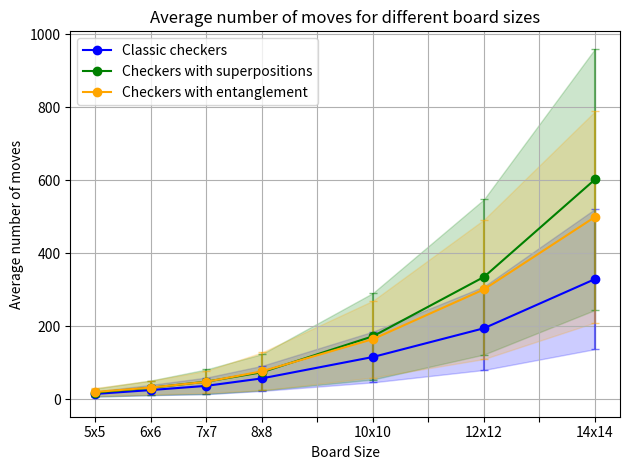

Write the Python code that produced this figure.
import numpy as np
import matplotlib.pyplot as plt
import pandas as pd

def splitSerToArr(ser):
    return [ser.index, ser.values]


def add_nans(arr):
    return arr[:4] + [np.nan, arr[4], np.nan, arr[5], np.nan, arr[6]]


# Data
sizes = ['5x5', '6x6', '7x7', '8x8', '9x9', '10x10', '11x11', '12x12', '13x13', '14x14']
# fake = [1, 2, 3, 4, 5, 6, 7, 8, 9, 10]
fake = [0.0]*10

plot_type = 'no-draw-moves'

if plot_type == 'draw-moves':
    classic_checkers = add_nans([14.357, 25.092, 33.92, 49.154, 75.075, 89.171, 54.653])
    classic_checkers_sd = add_nans([7.3241514316809555, 12.95412464604789, 17.427429968739375, 22.65222742706349, 25.183597610122916, 32.85506375300791, 33.78227098394708])

    superpositions = add_nans([17.95, 29.654, 40.077, 55.413, 84.641, 72.984, 45.425])
    superpositions_sd = add_nans([10.168918669500062, 16.43929848060843, 20.65496789391595, 25.623055476893693, 28.49733701975006, 42.65422754109054, 23.892618781377486])

    entanglement = add_nans([19.28, 30.457, 42.274, 57.669, 84.599, 71.64, 46.975])
    entanglement_sd = add_nans([10.860918909537975, 16.61566222668333, 20.978346336520783, 25.216409464995333, 29.349064151460887, 41.76856489051321, 26.789663324891954])
elif plot_type == 'draw-times':
    classic_checkers = add_nans([0.0006178343296051026, 0.0013408238887786866, 0.0022601535320281984, 0.004056111335754394, 0.009039983749389649, 0.014247995138168336, 0.011765658855438232])
    classic_checkers_sd = add_nans([0.00029111881628889145, 0.000636946538448609, 0.001101727599906939, 0.00180132057043077, 0.002942844183420461, 0.005121331765066966, 0.006989170263047937])

    superpositions = add_nans([0.0009600751399993897, 0.0019862160682678222, 0.003289463520050049, 0.00538588809967041, 0.011859311819076538, 0.014266619205474854, 0.011591273069381713])
    superpositions_sd = add_nans([0.0005649835531086878, 0.0011059827914970638, 0.0017253411631075121, 0.0025667910343942515, 0.004146225748706533, 0.008214098272835126, 0.007274499026706325])

    entanglement = add_nans([0.0009567785263061523, 0.0019979445934295652, 0.0033137247562408448, 0.005471489191055298, 0.011595349788665771, 0.013175289392471314, 0.011174434661865235])
    entanglement_sd = add_nans([0.0005297331865478094, 0.001100147020915267, 0.0016867171018092905, 0.002472735628507048, 0.004158409903529284, 0.007580366139194792, 0.0062358512781999515])
elif plot_type == 'no-draw-moves':
    classic_checkers = add_nans([14.423, 25.068, 36.537, 56.984, 115.598, 194.34, 329.024])
    classic_checkers_sd = add_nans([6.977876594047917, 14.116112802065611, 22.72049409347983, 34.300470350510736, 69.46279202188374, 114.32823511865013, 191.96429280914123])

    superpositions = add_nans([18.048, 31.275, 47.995, 73.767, 172.333, 334.856, 601.97])
    superpositions_sd = add_nans([11.085512373570497, 19.845987963269508, 33.57371247224783, 49.70403607557642, 118.42090872233088, 212.52734679832884, 357.605983086328])

    entanglement = add_nans([19.785, 31.864, 47.627, 76.38, 164.482, 300.817, 499.214])
    entanglement_sd = add_nans([11.012177034675888, 18.962201060770056, 30.08526207288203, 51.797186685654545, 105.11665513698192, 190.7897750123136, 289.2269981527666])
elif plot_type == 'no-draw-times':
    classic_checkers = add_nans([0.0006304497718811035, 0.0013582642078399658, 0.002378401517868042, 0.004628655910491944, 0.013882984399795533, 0.031196022510528564, 0.06740591192245483])
    classic_checkers_sd = add_nans([0.0002800181338188237, 0.0007007513075656215, 0.0013859946979418115, 0.0026643327230273985, 0.008057236984303452, 0.01799731976029842, 0.03893700718036809])

    superpositions = add_nans([0.0008720424175262451, 0.0019171054363250732, 0.0037376513481140136, 0.007106372833251953, 0.025520331859588623, 0.07806557345390319, 0.18942372846603395])
    superpositions_sd = add_nans([0.0005318801826450361, 0.0012336652989708942, 0.0026607269430416313, 0.0049939599695415, 0.01848044377748349, 0.05349518575006284, 0.12168185490347344])

    entanglement = add_nans([0.0010290758609771728, 0.0022201855182647705, 0.004288601398468018, 0.009248939990997315, 0.029344993352890016, 0.07005107235908509, 0.15228004097938538])
    entanglement_sd = add_nans([0.0005840097299704804, 0.0013444734237917668, 0.002826938203292016, 0.0069120073223498165, 0.02048914858227869, 0.05049416942553472, 0.0927268619486995])

#no draw average moves
# classic_checkers = [14.56, 27.18, 36.0, 57.47, np.nan, 104.48, np.nan, 242.91, np.nan, 333.04]
# superpositions = [18.22, 32.63, 54.2, 89.38, np.nan, 238.53, np.nan, 384.66, np.nan, 977.69]
# entanglement = [21.79, 32.51, 51.88, 74.28, np.nan, 170.17, np.nan, 322.11, np.nan, 610.4]

#no draw average time
# classic_checkers = [0.031, 0.063, 0.095, 0.163, np.nan, 0.281, np.nan, 0.742, np.nan, 1.176]
# superpositions = [0.123, 0.261, 0.541, 1.067, np.nan, 4.779, np.nan, 12.200, np.nan, 124.161]
# entanglement = [0.159, 0.268, 0.528, 0.900, np.nan, 3.027, np.nan, 9.077, np.nan, 62.786]

classic_series = pd.Series(classic_checkers, index=sizes)
superpositions_series = pd.Series(superpositions, index=sizes)
entanglement_series = pd.Series(entanglement, index=sizes)
fake_series = pd.Series(fake, index=sizes)

classic_sd_series = pd.Series(classic_checkers_sd, index=sizes)
superpositions_sd_series = pd.Series(superpositions_sd, index=sizes)
entanglement_sd_series = pd.Series(entanglement_sd, index=sizes)

# To make sure all the points, even those without data, are given
plt.plot(*splitSerToArr(fake_series.dropna()), linestyle='-',
         marker='o', alpha=0)

classic_data = {
    'color': 'blue',
    'label': 'Classic checkers',
    'series': classic_series,
    'yerr': classic_sd_series.dropna().values,
}
superpositions_data = {
    'color': 'green',
    'label': 'Checkers with superpositions',
    'series': superpositions_series,
    'yerr': superpositions_sd_series.dropna().values,
}
entanglement_data = {
    'color': 'orange',
    'label': 'Checkers with entanglement',
    'series': entanglement_series,
    'yerr': entanglement_sd_series.dropna().values,
}

for data in [classic_data, superpositions_data, entanglement_data]:
    series = data['series'].dropna()
    x = series.index
    y = series.values
    d = data.copy()
    del d['series']
    plt.errorbar(x=x, y=y,
                 fmt='none',
                 yerr=d['yerr'],
                 alpha=.5,
                 capsize=3,
                 color=d['color'])
    data_2 = {
        'x': x,
        'y1': [y - e for y, e in zip(y, d['yerr'])],
        'y2': [y + e for y, e in zip(y, d['yerr'])]}
    plt.fill_between(**data_2, alpha=.2, color=d['color'])

for data in [classic_data, superpositions_data, entanglement_data]:
    series = data['series'].dropna()
    x = series.index
    y = series.values
    del data['series']
    plt.plot(series,
             color=data['color'],
             label=data['label'],
             linestyle='-',
             marker='o')


plt.xlabel('Board Size')
# plt.ylabel('Average time (s)')
# plt.title('Average time per game different board sizes')
if plot_type == 'draw-moves':
    plt.ylabel('Average number of moves')
    plt.title('Average number of moves for different board sizes')
elif plot_type == 'draw-times':
    plt.ylabel('Average time (s)')
    plt.title('Average time per game for different board sizes')
elif plot_type == 'no-draw-moves':
    plt.ylabel('Average number of moves')
    plt.title('Average number of moves for different board sizes')
elif plot_type == 'no-draw-times':
    plt.ylabel('Average time (s)')
    plt.title('Average time per game for different board sizes')
plt.legend(loc='upper left')
plt.grid(True)
# plt.xticks(sizes)  # Set xticks to display all sizes
frame1 = plt.gca()
count = 0
for xlabel_i in frame1.axes.get_xticklabels():
    # set visible for 9x9, 11x11, 13x13 to false
    if sizes[count] == '9x9' or\
       sizes[count] == '11x11' or\
       sizes[count] == '13x13':
        xlabel_i.set_visible(False)
        xlabel_i.set_fontsize(0.0)
    count += 1
plt.tight_layout()
if plot_type == 'draw-moves':
    plt.savefig('draw_average_moves.pdf')
elif plot_type == 'draw-times':
    plt.savefig('draw_average_times.pdf')
elif plot_type == 'no-draw-moves':
    plt.savefig('no_draw_average_moves.pdf')
elif plot_type == 'no-draw-times':
    plt.savefig('no_draw_average_times.pdf')

plt.show()
